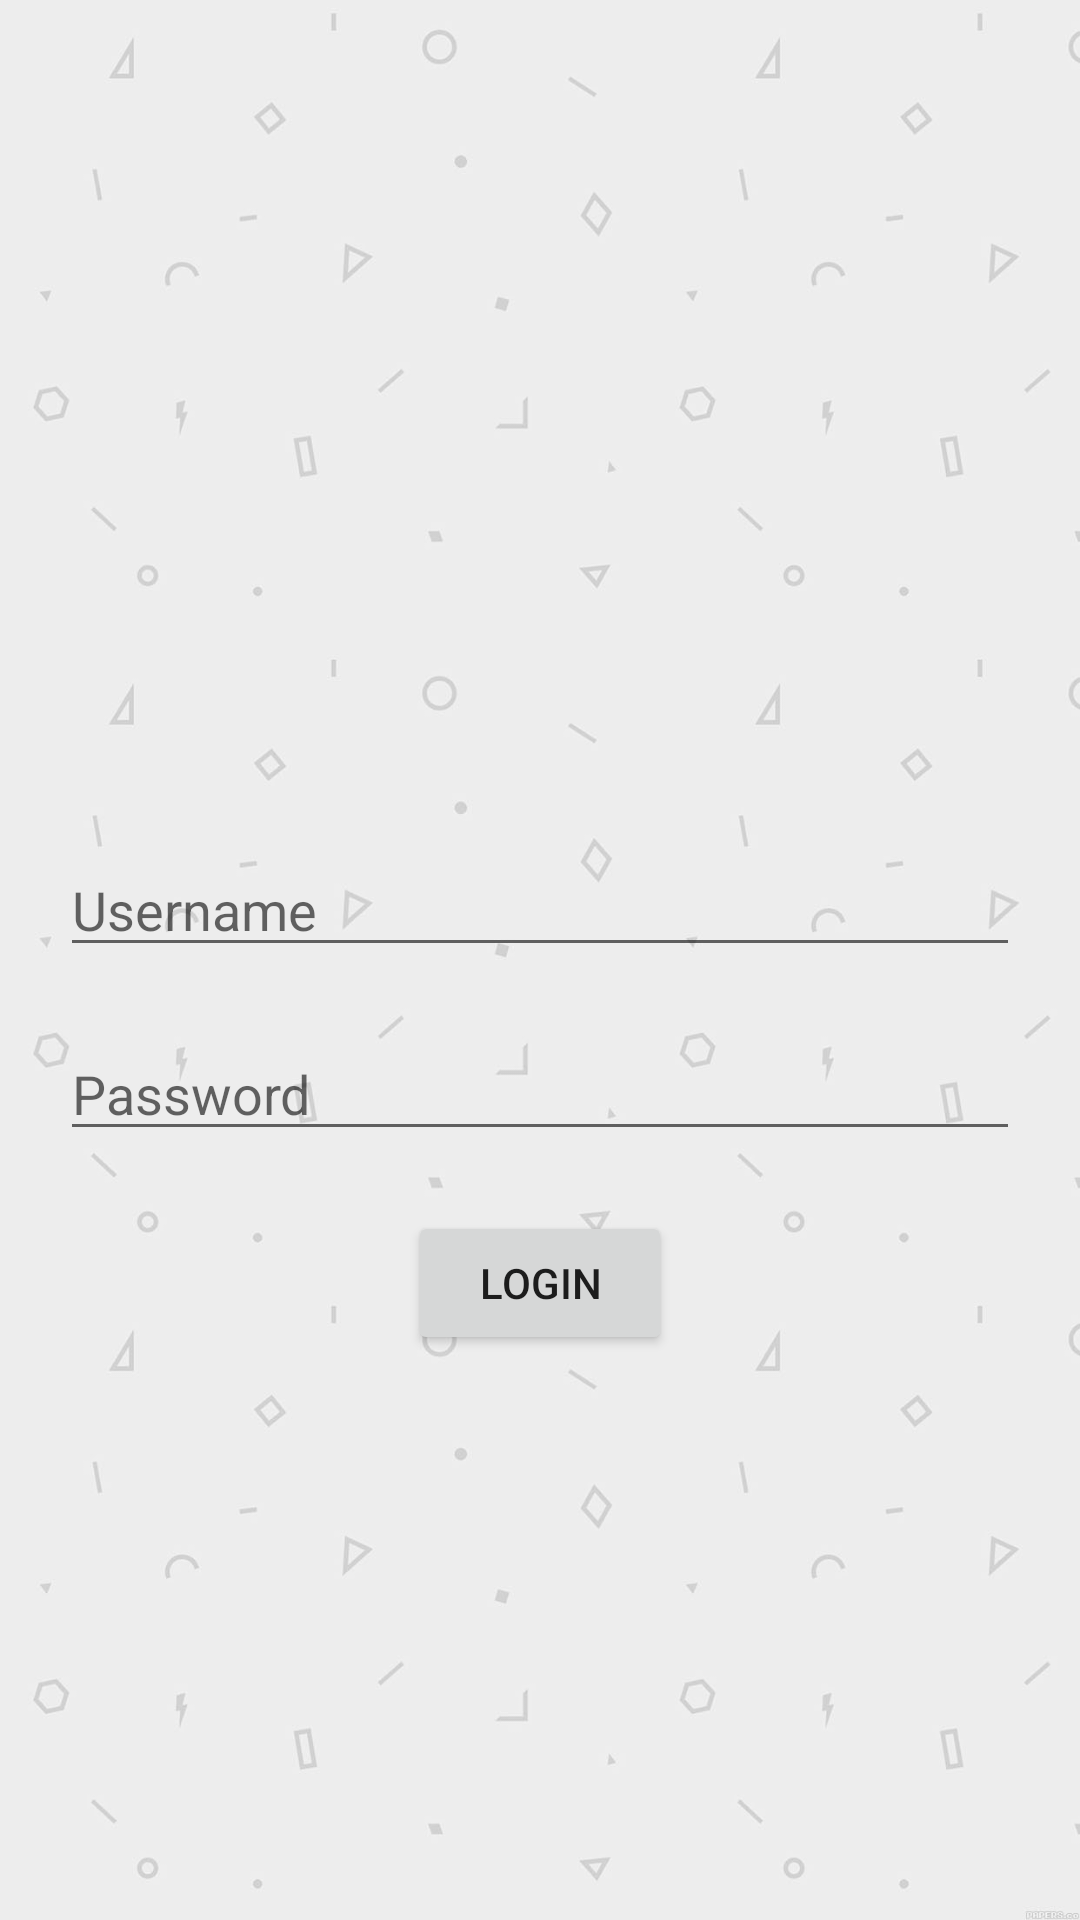

Here is an Android app screen rendered from its layout file. Give the layout XML and the strings, colors and styles it references.
<!-- AndroidManifest.xml: application theme Theme.Kotlin_test -->
<!-- res/layout/activity_login.xml -->
<?xml version="1.0" encoding="utf-8"?>
<androidx.drawerlayout.widget.DrawerLayout
    xmlns:android="http://schemas.android.com/apk/res/android"
    xmlns:app="http://schemas.android.com/apk/res-auto"
    xmlns:tools="http://schemas.android.com/tools"
    android:id="@+id/drawerLayout"
    android:layout_width="match_parent"
    android:layout_height="match_parent"
    tools:context=".LoginActivity"
    android:background="@drawable/wallpaper">





    <RelativeLayout
        android:layout_width="match_parent"
        android:layout_height="match_parent">

        <LinearLayout
            android:layout_width="match_parent"
            android:layout_height="wrap_content"
            android:orientation="vertical"
            android:layout_marginTop="200dp"
            android:layout_marginRight="20dp"
            android:layout_marginLeft="20dp">

            <TextView
                android:layout_width="match_parent"
                android:layout_height="wrap_content"
                android:id="@+id/textview2"
                android:gravity="center"
                android:textColor="@color/teal_700"
                android:layout_marginBottom="54dp"
                android:textSize="20dp"

                />


            <EditText
                android:layout_width="match_parent"
                android:layout_height="wrap_content"
                android:hint="Username"
                android:id="@+id/usernamelg"
                android:layout_marginBottom="20dp"

                />
            <EditText
                android:layout_width="match_parent"
                android:layout_height="wrap_content"
                android:hint="Password"
                android:inputType="textPassword"
                android:id="@+id/passwordlg"
                android:layout_marginBottom="20dp"

                />

            <Button
                android:layout_width="wrap_content"
                android:layout_height="wrap_content"
                android:text="Login"
                android:id="@+id/loginok"
                android:gravity="center"
                android:layout_gravity="center"/>




        </LinearLayout>

    </RelativeLayout>


    <com.google.android.material.navigation.NavigationView
        android:id="@+id/navView"
        android:layout_width="wrap_content"
        android:layout_height="match_parent"
        app:headerLayout="@layout/nav_header"
        app:menu="@menu/nav_drawer_menu"
        android:layout_gravity="start"
        android:fitsSystemWindows="true" />


</androidx.drawerlayout.widget.DrawerLayout>
<!-- res/layout/nav_header.xml (included above) -->
<?xml version="1.0" encoding="utf-8"?>
<RelativeLayout
    xmlns:android="http://schemas.android.com/apk/res/android"
    android:layout_width="match_parent"
    android:layout_height="150dp"
    android:background="@color/cardview_dark_background"
  />
<!-- resources referenced by this layout -->
<resources>
  <color name="teal_700">#FF018786</color>
  <!-- drawable wallpaper: jpg bitmap (drawable, 61966 bytes) -->
  <style name="Theme.Kotlin_test" parent="Theme.MaterialComponents.DayNight.DarkActionBar">
          
          <item name="colorPrimary">@color/purple_500</item>
          <item name="colorPrimaryVariant">@color/purple_700</item>
          <item name="colorOnPrimary">@color/white</item>
          
          <item name="colorSecondary">@color/teal_200</item>
          <item name="colorSecondaryVariant">@color/teal_700</item>
          <item name="colorOnSecondary">@color/black</item>
          
          <item name="android:statusBarColor" tools:targetApi="l">?attr/colorPrimaryVariant</item>
          
      </style>
  <color name="purple_500">#FF6200EE</color>
  <color name="purple_700">#FF3700B3</color>
  <color name="white">#FFFFFFFF</color>
  <color name="teal_200">#FF03DAC5</color>
  <color name="black">#FF000000</color>
</resources>
